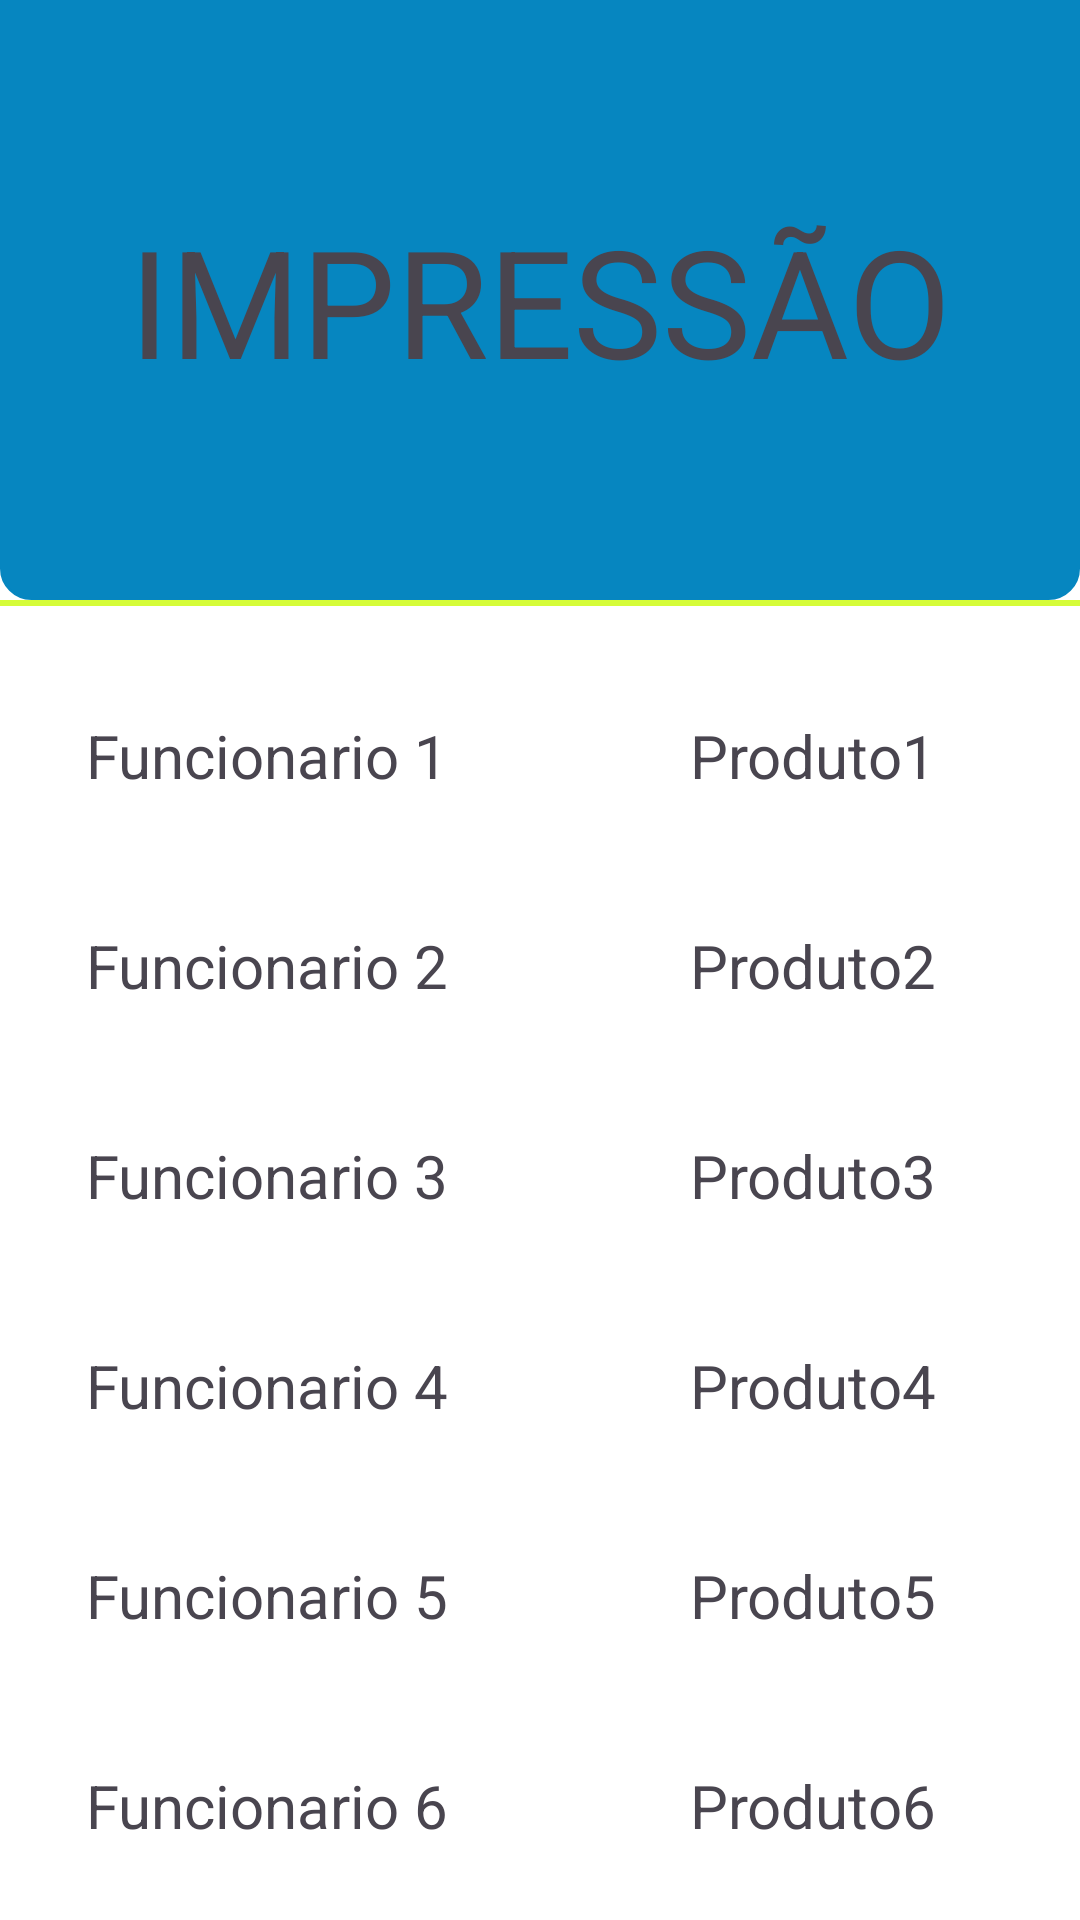

Produce the Android XML layout that renders to this screen, including the resource entries it uses.
<!-- AndroidManifest.xml: application theme Theme.App4 -->
<!-- res/layout/activity_main.xml -->
<?xml version="1.0" encoding="utf-8"?>
<androidx.constraintlayout.widget.ConstraintLayout xmlns:android="http://schemas.android.com/apk/res/android"
    xmlns:app="http://schemas.android.com/apk/res-auto"
    xmlns:tools="http://schemas.android.com/tools"
    android:layout_width="match_parent"
    android:layout_height="match_parent"
    android:background="@color/white"
    tools:context=".MainActivity">


    <View
        android:id="@+id/menu"
        android:layout_width="match_parent"
        android:layout_height="200dp"
        android:background="@drawable/rounded_background"
        app:layout_constraintBottom_toTopOf="@id/linhaDivisoria"
        app:layout_constraintEnd_toEndOf="parent"
        app:layout_constraintStart_toStartOf="parent"
        app:layout_constraintTop_toTopOf="parent" />

    <View
        android:id="@+id/linhaDivisoria"
        android:layout_width="0dp"
        android:layout_height="2dp"
        android:background="@color/blue_claro"
        app:layout_constraintBottom_toTopOf="@id/funcionario1"
        app:layout_constraintEnd_toEndOf="parent"
        app:layout_constraintStart_toStartOf="parent"
        app:layout_constraintTop_toBottomOf="@id/menu" />

    <TextView
        android:id="@+id/titulo"
        android:layout_width="wrap_content"
        android:layout_height="wrap_content"
        android:text="IMPRESSÃO"
        android:textSize="50sp"
        app:layout_constraintBottom_toBottomOf="@id/menu"
        app:layout_constraintEnd_toEndOf="@id/menu"
        app:layout_constraintStart_toStartOf="@id/menu"
        app:layout_constraintTop_toTopOf="@id/menu" />

    <TextView
        android:id="@+id/funcionario1"
        style="@style/TextViewStyle"
        android:text="@string/funcionario_1"
        app:layout_constraintBottom_toTopOf="@id/funcionario2"
        app:layout_constraintTop_toBottomOf="@id/linhaDivisoria" />

    <TextView
        android:id="@+id/funcionario2"
        style="@style/TextViewStyle"
        android:text="@string/funcionario_2"
        app:layout_constraintBottom_toTopOf="@id/funcionario3"
        app:layout_constraintTop_toBottomOf="@id/funcionario1" />

    <TextView
        android:id="@+id/funcionario3"
        style="@style/TextViewStyle"
        android:text="@string/funcionario_3"
        app:layout_constraintBottom_toTopOf="@id/funcionario4"
        app:layout_constraintTop_toBottomOf="@id/funcionario2" />

    <TextView
        android:id="@+id/funcionario4"
        style="@style/TextViewStyle"
        android:text="@string/funcionario_4"
        app:layout_constraintBottom_toTopOf="@id/funcionario5"
        app:layout_constraintTop_toBottomOf="@id/funcionario3" />

    <TextView
        android:id="@+id/funcionario5"
        style="@style/TextViewStyle"
        android:text="@string/funcionario_5"
        app:layout_constraintBottom_toTopOf="@id/funcionario6"
        app:layout_constraintTop_toBottomOf="@id/funcionario4" />

    <TextView
        android:id="@+id/funcionario6"
        style="@style/TextViewStyle"
        android:text="@string/funcionario_6"
        app:layout_constraintTop_toBottomOf="@id/funcionario5" />


    <TextView
        android:id="@+id/produto1"
        style="@style/TextViewStyleProdutos"
        android:text="Produto1"
        app:layout_constraintBottom_toBottomOf="@id/funcionario1"
        app:layout_constraintStart_toEndOf="@id/funcionario1"
        app:layout_constraintTop_toTopOf="@id/funcionario1"


        />

    <TextView
        android:id="@+id/produto2"
        style="@style/TextViewStyleProdutos"
        android:text="Produto2"
        app:layout_constraintBottom_toBottomOf="@id/funcionario2"
        app:layout_constraintStart_toEndOf="@id/funcionario2"
        app:layout_constraintTop_toTopOf="@id/funcionario2"


        />

    <TextView
        android:id="@+id/produto3"
        style="@style/TextViewStyleProdutos"
        android:text="Produto3"
        app:layout_constraintBottom_toBottomOf="@id/funcionario3"
        app:layout_constraintStart_toEndOf="@id/funcionario3"
        app:layout_constraintTop_toTopOf="@id/funcionario3"

        />

    <TextView
        android:id="@+id/produto4"
        style="@style/TextViewStyleProdutos"
        android:text="Produto4"
        app:layout_constraintBottom_toBottomOf="@id/funcionario4"
        app:layout_constraintStart_toEndOf="@id/funcionario4"
        app:layout_constraintTop_toTopOf="@id/funcionario4"

        />

    <TextView
        android:id="@+id/produto5"
        style="@style/TextViewStyleProdutos"
        android:text="Produto5"
        app:layout_constraintBottom_toBottomOf="@id/funcionario5"
        app:layout_constraintStart_toEndOf="@id/funcionario5"
        app:layout_constraintTop_toTopOf="@id/funcionario5"

        />

    <TextView
        android:id="@+id/produto6"
        style="@style/TextViewStyleProdutos"
        android:text="Produto6"
        app:layout_constraintBottom_toBottomOf="@id/funcionario6"
        app:layout_constraintStart_toEndOf="@id/funcionario6"
        app:layout_constraintTop_toTopOf="@id/funcionario6"

        />

    <Button
        android:id="@+id/botao1"
        android:layout_width="wrap_content"
        android:layout_height="wrap_content"
        android:layout_marginTop="20dp"
        android:text="Clique"
        app:layout_constraintEnd_toStartOf="@id/produto6"
        app:layout_constraintStart_toStartOf="parent"
        app:layout_constraintTop_toBottomOf="@id/funcionario6" />

    <Button
        android:id="@+id/botao2"
        android:layout_width="wrap_content"
        android:layout_height="wrap_content"
        android:layout_marginTop="20dp"
        android:text="Clique"
        app:layout_constraintEnd_toEndOf="parent"
        app:layout_constraintStart_toEndOf="@id/funcionario6"
        app:layout_constraintTop_toBottomOf="@id/produto6" />


</androidx.constraintlayout.widget.ConstraintLayout>
<!-- resources referenced by this layout -->
<resources>
  <color name="blue_claro">#D5FC39</color>
  <color name="white">#FFFFFFFF</color>
  <!-- drawable rounded_background (drawable) -->
  <?xml version="1.0" encoding="utf-8"?>
  <shape xmlns:android="http://schemas.android.com/apk/res/android">
      <corners android:topLeftRadius="0dp"
          android:topRightRadius="0dp"
          android:bottomLeftRadius="10dp"
          android:bottomRightRadius="10dp" />
      <solid android:color="#0686C0" />
      <stroke android:width="1dp" android:color="@color/blue" />
  </shape>
  <string name="funcionario_1">Funcionario 1</string>
  <string name="funcionario_2">Funcionario 2</string>
  <string name="funcionario_3">Funcionario 3</string>
  <string name="funcionario_4">Funcionario 4</string>
  <string name="funcionario_5">Funcionario 5</string>
  <string name="funcionario_6">Funcionario 6</string>
  <style name="TextViewStyle">
          <item name="android:layout_width">0dp</item>
          <item name="android:layout_height">40dp</item>
          <item name="paddingStart">10dp</item>
          <item name="android:textSize">20sp</item>
          <item name="android:layout_marginTop">30dp</item>
          <item name="android:gravity">center</item>
          <item name="layout_constraintEnd_toEndOf">parent</item>
          <item name="layout_constraintStart_toStartOf">parent</item>
          <item name="layout_constraintWidth_percent">0.495</item>
          <item name="layout_constraintHorizontal_bias">0.0</item>
          <item name="android:background">@drawable/rounded_background_white</item>
      </style>
  <style name="TextViewStyleProdutos">
          <item name="android:layout_width">0dp</item>
          <item name="android:layout_height">40dp</item>
          <item name="paddingEnd">10dp</item>
          <item name="android:textSize">20sp</item>
          <item name="android:gravity">center</item>
          <item name="layout_constraintEnd_toEndOf">parent</item>
          <item name="layout_constraintWidth_percent">0.495</item>
          <item name="layout_constraintHorizontal_bias">1.0</item>
          <item name="android:background">@drawable/rounded_background_white</item>
  
      </style>
  <style name="Theme.App4" parent="Base.Theme.App4" />
  <color name="blue">#0686C0</color>
  <style name="Base.Theme.App4" parent="Theme.Material3.DayNight.NoActionBar">
          <item name="android:statusBarColor">#01040c</item>
          
          
      </style>
</resources>
